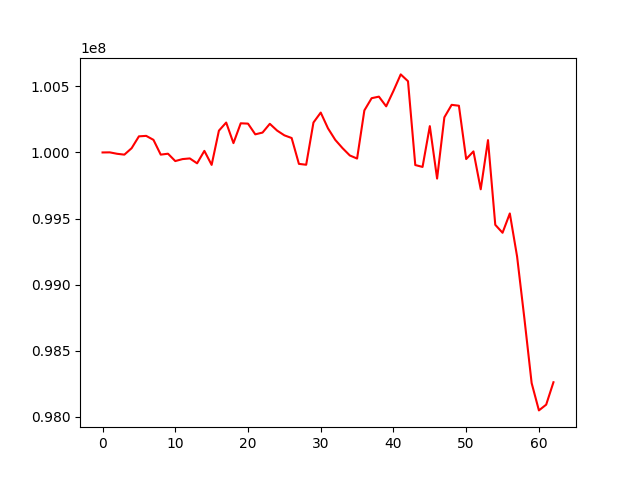

The table this chart was drawn from, first rows:
, 0
0, 100000000
1, 100000733
2, 99989946
3, 99983457
4, 100032326
5, 100121850
6, 100125480
7, 100095433
8, 99983560
9, 99990562
10, 99934870
11, 99949825
12, 99954869
13, 99917792
14, 100011992
15, 99906028
16, 100164920
17, 100226221
18, 100070664
19, 100220653
20, 100218139
21, 100137103
22, 100150446
23, 100216690
24, 100165604
25, 100129590
26, 100109294
27, 99913615
28, 99907078
29, 100226416
30, 100301747
31, 100182328
32, 100095042
33, 100032579
34, 99977271
35, 99953847
36, 100318038
37, 100410613
38, 100422289
39, 100348915
40, 100465775
41, 100590520
42, 100538919
43, 99904799
44, 99890546
45, 100199039
46, 99802433
47, 100265745
48, 100360215
49, 100353492
50, 99950230
51, 100008088
52, 99721465
53, 100093436
54, 99452572
55, 99392475
56, 99538601
57, 99212724
58, 98745791
59, 98255506
... 3 more rows
